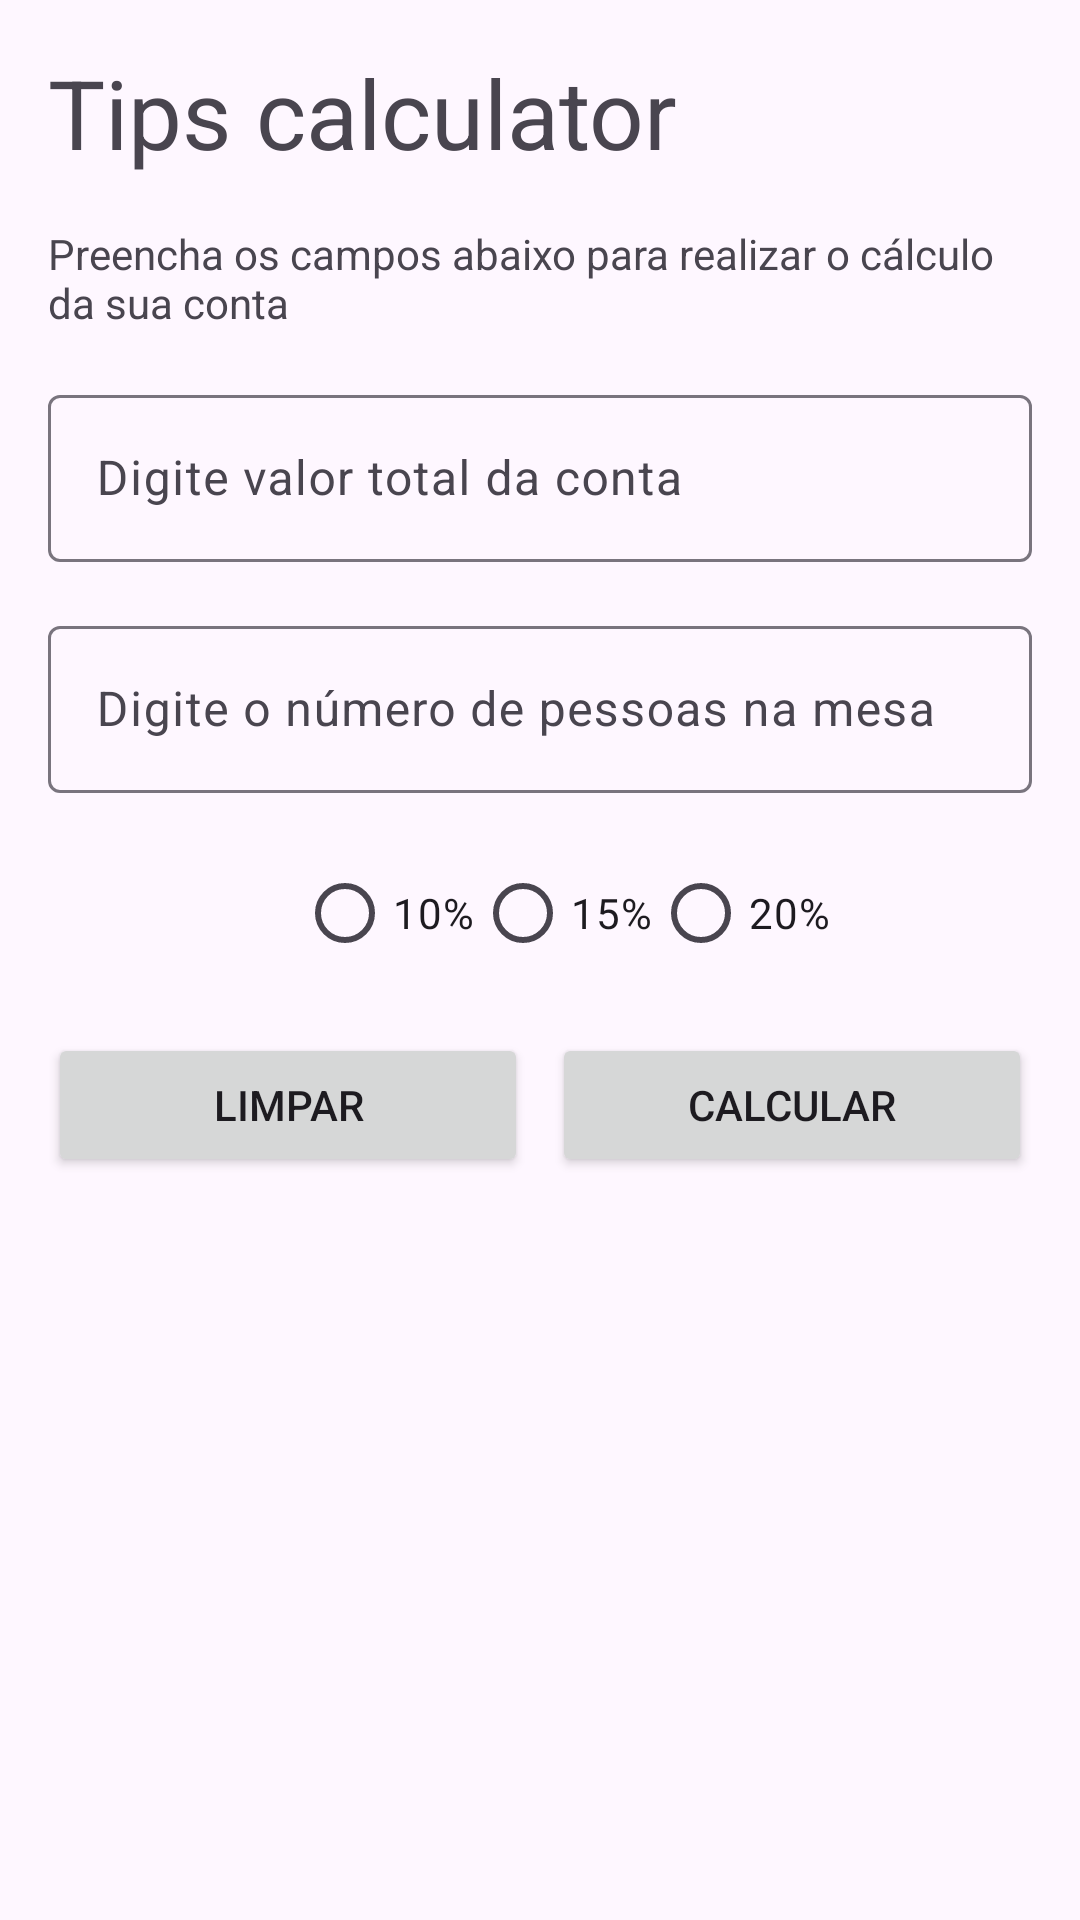

Layout XML and referenced resources for this Android screen:
<!-- AndroidManifest.xml: application theme Theme.LayoutApplication -->
<!-- res/layout/activity_main.xml -->
<?xml version="1.0" encoding="utf-8"?>
<androidx.constraintlayout.widget.ConstraintLayout xmlns:app="http://schemas.android.com/apk/res-auto"
    xmlns:tools="http://schemas.android.com/tools"
    android:layout_width="match_parent"
    android:layout_height="match_parent"
    xmlns:android="http://schemas.android.com/apk/res/android">

    <TextView
        android:id="@+id/tv_title"
        android:layout_width="match_parent"
        android:layout_height="wrap_content"
        android:layout_margin="16dp"
        android:text="Tips calculator"
        android:textSize="32sp"
        app:layout_constraintEnd_toEndOf="parent"
        app:layout_constraintStart_toStartOf="parent"
        app:layout_constraintTop_toTopOf="parent"/>

    <TextView
        android:id="@+id/tv_subtitle"
        android:layout_width="match_parent"
        android:layout_height="wrap_content"
        android:layout_margin="16dp"
        android:text="Preencha os campos abaixo para realizar o cálculo da sua conta"
        app:layout_constraintEnd_toEndOf="parent"
        app:layout_constraintStart_toStartOf="parent"
        app:layout_constraintTop_toBottomOf="@+id/tv_title" />

    <com.google.android.material.textfield.TextInputLayout
        android:id="@+id/til_total"
        android:layout_width="match_parent"
        android:layout_height="wrap_content"
        android:layout_margin="16dp"
        app:layout_constraintEnd_toEndOf="parent"
        app:layout_constraintStart_toStartOf="parent"
        app:layout_constraintTop_toBottomOf="@+id/tv_subtitle">

        <com.google.android.material.textfield.TextInputEditText
            android:id="@+id/tie_total"
            android:layout_width="match_parent"
            android:layout_height="match_parent"
            android:inputType="numberDecimal"
            android:hint="Digite valor total da conta" />

    </com.google.android.material.textfield.TextInputLayout>

    <com.google.android.material.textfield.TextInputLayout
        android:id="@+id/til_number_of_people"
        android:layout_width="match_parent"
        android:layout_height="wrap_content"
        android:layout_margin="16dp"
        app:layout_constraintEnd_toEndOf="parent"
        app:layout_constraintStart_toStartOf="parent"
        app:layout_constraintTop_toBottomOf="@+id/til_total">

        <com.google.android.material.textfield.TextInputEditText
            android:id="@+id/tie_num_people"
            android:layout_width="match_parent"
            android:maxLength="2"
            android:layout_height="match_parent"
            android:hint="Digite o número de pessoas na mesa"
            android:inputType="number" />
        
    </com.google.android.material.textfield.TextInputLayout>

    <RadioGroup
        android:id="@+id/rg_percentage"
        android:layout_width="match_parent"
        android:layout_height="wrap_content"
        android:layout_marginTop="16dp"
        android:layout_marginStart="16dp"
        android:orientation="horizontal"
        android:gravity="center_horizontal"
        app:layout_constraintEnd_toEndOf="@+id/til_number_of_people"
        app:layout_constraintStart_toStartOf="@+id/til_number_of_people"
        app:layout_constraintTop_toBottomOf="@+id/til_number_of_people">

        <RadioButton
            android:id="@+id/rb_option_one"
            android:text="10%"
            android:layout_width="wrap_content"
            android:layout_height="wrap_content"/>

        <RadioButton
            android:id="@+id/rb_option_two"
            android:text="15%"
            android:layout_width="wrap_content"
            android:layout_height="wrap_content"/>

        <RadioButton
            android:id="@+id/rb_option_three"
            android:text="20%"
            android:layout_width="wrap_content"
            android:layout_height="wrap_content"/>

    </RadioGroup>

    <Button
        android:id="@+id/btn_clean"
        android:layout_marginTop="16dp"
        android:layout_width="0dp"
        android:layout_height="wrap_content"
        android:layout_marginEnd="4dp"
        android:text="Limpar"
        app:layout_constraintEnd_toStartOf="@+id/vertical_guideline"
        app:layout_constraintStart_toStartOf="@+id/til_number_of_people"
        app:layout_constraintTop_toBottomOf="@+id/rg_percentage" />

    <androidx.constraintlayout.widget.Guideline
        android:id="@+id/vertical_guideline"
        android:orientation="vertical"
        app:layout_constraintGuide_percent="0.5"
        android:layout_height="wrap_content"
        android:layout_width="wrap_content" />

    <Button
        android:id="@+id/btn_done"
        android:layout_width="0dp"
        android:layout_marginTop="16dp"
        android:layout_marginStart="4dp"
        android:layout_height="wrap_content"
        android:text="Calcular"
        app:layout_constraintStart_toEndOf="@+id/vertical_guideline"
        app:layout_constraintEnd_toEndOf="@+id/til_number_of_people"
        app:layout_constraintTop_toBottomOf="@id/rg_percentage" />

    <TextView
        android:id="@+id/tvResult"
        android:layout_width="match_parent"
        android:layout_height="wrap_content"
        app:layout_constraintStart_toStartOf="parent"
        app:layout_constraintEnd_toEndOf="parent"
        app:layout_constraintTop_toBottomOf="@id/btn_clean"
        android:layout_marginTop="12dp"
        android:gravity="center"
        android:textSize="16sp"
        />

</androidx.constraintlayout.widget.ConstraintLayout>
<!-- resources referenced by this layout -->
<resources>
  <style name="Theme.LayoutApplication" parent="Base.Theme.LayoutApplication" />
  <style name="Base.Theme.LayoutApplication" parent="Theme.Material3.DayNight.NoActionBar">
          
          
      </style>
</resources>
